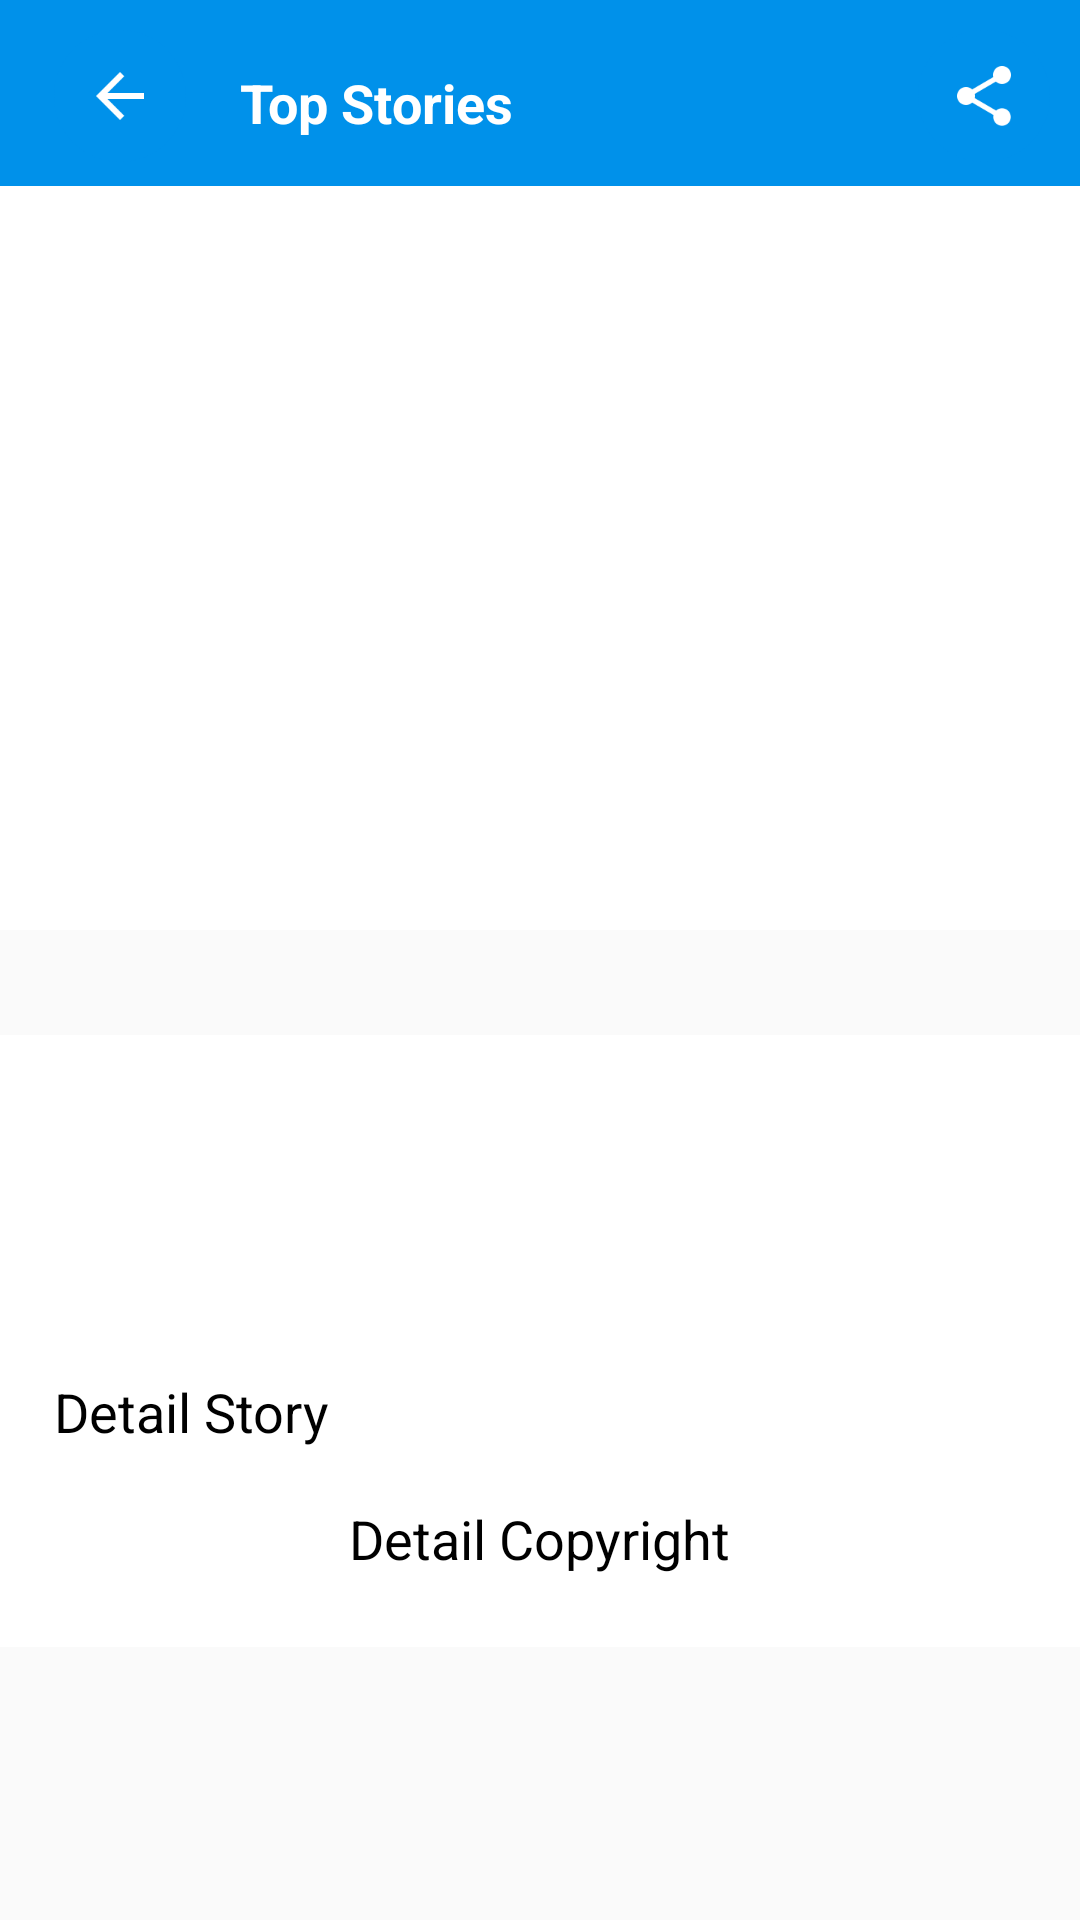

Write the Android layout XML for this screen, with the resource values it uses.
<!-- AndroidManifest.xml: application theme AppTheme -->
<!-- res/layout/activity_detail_news.xml -->
<?xml version="1.0" encoding="utf-8"?>
<layout xmlns:android="http://schemas.android.com/apk/res/android"
    xmlns:tools="http://schemas.android.com/tools">

    <RelativeLayout
        android:layout_width="match_parent"
        android:layout_height="match_parent"
        tools:context="com.android.example.comesapp.DetailNewsActivity">

        <ScrollView
            android:id="@+id/scroll_view"
            android:layout_width="match_parent"
            android:layout_height="wrap_content"
            android:layout_below="@id/detail_news_toolbar">

            <LinearLayout
                android:layout_width="match_parent"
                android:layout_height="wrap_content"
                android:background="@drawable/latest_list_item_touch_selector"
                android:orientation="vertical">

                <ImageView
                    android:id="@+id/detail_image"
                    android:layout_width="match_parent"
                    android:layout_height="248dp"
                    android:layout_alignParentTop="true"
                    android:scaleType="centerCrop"
                    tools:src="@drawable/ic_launcher_background" />

                <TextView
                    android:id="@+id/image_description"
                    android:layout_width="match_parent"
                    android:layout_height="wrap_content"
                    android:layout_below="@+id/detail_image"
                    android:background="@color/light_light_light_grey"
                    android:fontFamily="sans-serif"
                    android:padding="8dp"
                    tools:text="Image Description" />

                <TextView
                    android:id="@+id/detail_headline"
                    android:layout_width="match_parent"
                    android:layout_height="wrap_content"
                    android:layout_below="@+id/image_description"
                    android:layout_marginBottom="8dp"
                    android:layout_marginLeft="16dp"
                    android:layout_marginRight="16dp"
                    android:layout_marginTop="24dp"
                    android:fontFamily="sans-serif-black"
                    android:textAppearance="@style/TextAppearance.AppCompat.Headline"
                    tools:text="Detail Headline" />

                <TextView
                    android:id="@+id/detail_date"
                    android:layout_width="match_parent"
                    android:layout_height="wrap_content"
                    android:layout_below="@+id/detail_headline"
                    android:layout_marginBottom="20dp"
                    android:layout_marginLeft="16dp"
                    android:layout_marginRight="16dp"
                    android:fontFamily="sans-serif"
                    tools:text="Date" />

                <TextView
                    android:id="@+id/detail_story"
                    android:layout_width="match_parent"
                    android:layout_height="wrap_content"
                    android:layout_below="@+id/detail_date"
                    android:layout_marginBottom="8dp"
                    android:layout_marginLeft="8dp"
                    android:layout_marginRight="8dp"
                    android:fontFamily="sans-serif"
                    android:lineSpacingExtra="@dimen/line_spacing"
                    android:padding="@dimen/padding_regular"
                    android:text="Detail Story"
                    android:textColor="#000000"
                    android:textSize="18sp" />

                <TextView
                    android:id="@+id/detail_copyright"
                    android:layout_width="wrap_content"
                    android:layout_height="wrap_content"
                    android:layout_below="@+id/detail_story"
                    android:layout_gravity="center"
                    android:fontFamily="sans-serif"
                    android:paddingBottom="24dp"
                    android:text="Detail Copyright"
                    android:textColor="#000000"
                    android:textSize="18sp" />

            </LinearLayout>
        </ScrollView>

        <android.support.v7.widget.Toolbar
            android:id="@+id/detail_news_toolbar"
            android:layout_width="match_parent"
            android:layout_height="62dp"
            android:background="@color/colorPrimary">

            <LinearLayout
                android:layout_width="match_parent"
                android:layout_height="match_parent"
                android:orientation="vertical">

                <RelativeLayout
                    android:layout_width="match_parent"
                    android:layout_height="64dp"
                    android:orientation="horizontal">

                    <ImageView
                        android:id="@+id/icon_arrow_back"
                        android:layout_width="wrap_content"
                        android:layout_height="wrap_content"
                        android:paddingTop="8dp"
                        android:scaleType="fitStart"
                        android:src="@drawable/ic_arrow_back" />

                    <TextView
                        android:layout_width="wrap_content"
                        android:layout_height="wrap_content"
                        android:layout_marginLeft="64dp"
                        android:fontFamily="sans-serif"
                        android:paddingTop="22dp"
                        android:text="@string/activity_name"
                        android:textColor="@color/white"
                        android:textSize="18sp"
                        android:textStyle="bold" />

                    <ImageView
                        android:id="@+id/icon_share"
                        android:layout_width="wrap_content"
                        android:layout_height="wrap_content"
                        android:layout_alignParentRight="true"
                        android:paddingRight="8dp"
                        android:paddingTop="8dp"
                        android:scaleType="fitStart"
                        android:src="@drawable/ic_share" />

                </RelativeLayout>
            </LinearLayout>
        </android.support.v7.widget.Toolbar>
    </RelativeLayout>
</layout>
<!-- resources referenced by this layout -->
<resources>
  <color name="colorPrimary">#0091ea</color>
  <color name="light_light_light_grey">#fafafa</color>
  <color name="white">#FFFFFF</color>
  <dimen name="line_spacing">5sp</dimen>
  <dimen name="padding_regular">10dp</dimen>
  <!-- drawable ic_arrow_back: png bitmap (drawable-hdpi, 1897 bytes) -->
  <!-- drawable ic_share: png bitmap (drawable-hdpi, 2555 bytes) -->
  <!-- drawable latest_list_item_touch_selector (drawable) -->
  <?xml version="1.0" encoding="utf-8"?>
  <selector xmlns:android="http://schemas.android.com/apk/res/android">
      <item android:drawable="@color/activated" android:state_pressed="true" />
      <item android:drawable="@color/activated" android:state_activated="true" />
      <item android:drawable="@color/activated" android:state_selected="true" />
      <item android:drawable="@color/white" />
  </selector>
  <string name="activity_name">Top Stories</string>
  <style name="AppTheme" parent="Theme.AppCompat.Light.NoActionBar">
          
          <item name="colorPrimary">#1565c0</item>
          <item name="colorPrimaryDark">#0064b7</item>
          <item name="colorAccent">@color/colorAccent</item>
          <item name="actionOverflowButtonStyle">@style/DotsDarkTheme</item>
          
          <item name="preferenceTheme">@style/PreferenceThemeOverlay</item>
      </style>
  <color name="activated">#E0E0E0</color>
  <color name="colorAccent">#03A9F4</color>
  <style name="DotsDarkTheme" parent="@style/Widget.AppCompat.ActionButton.Overflow">
          <item name="android:tint">@color/white</item>
      </style>
</resources>
